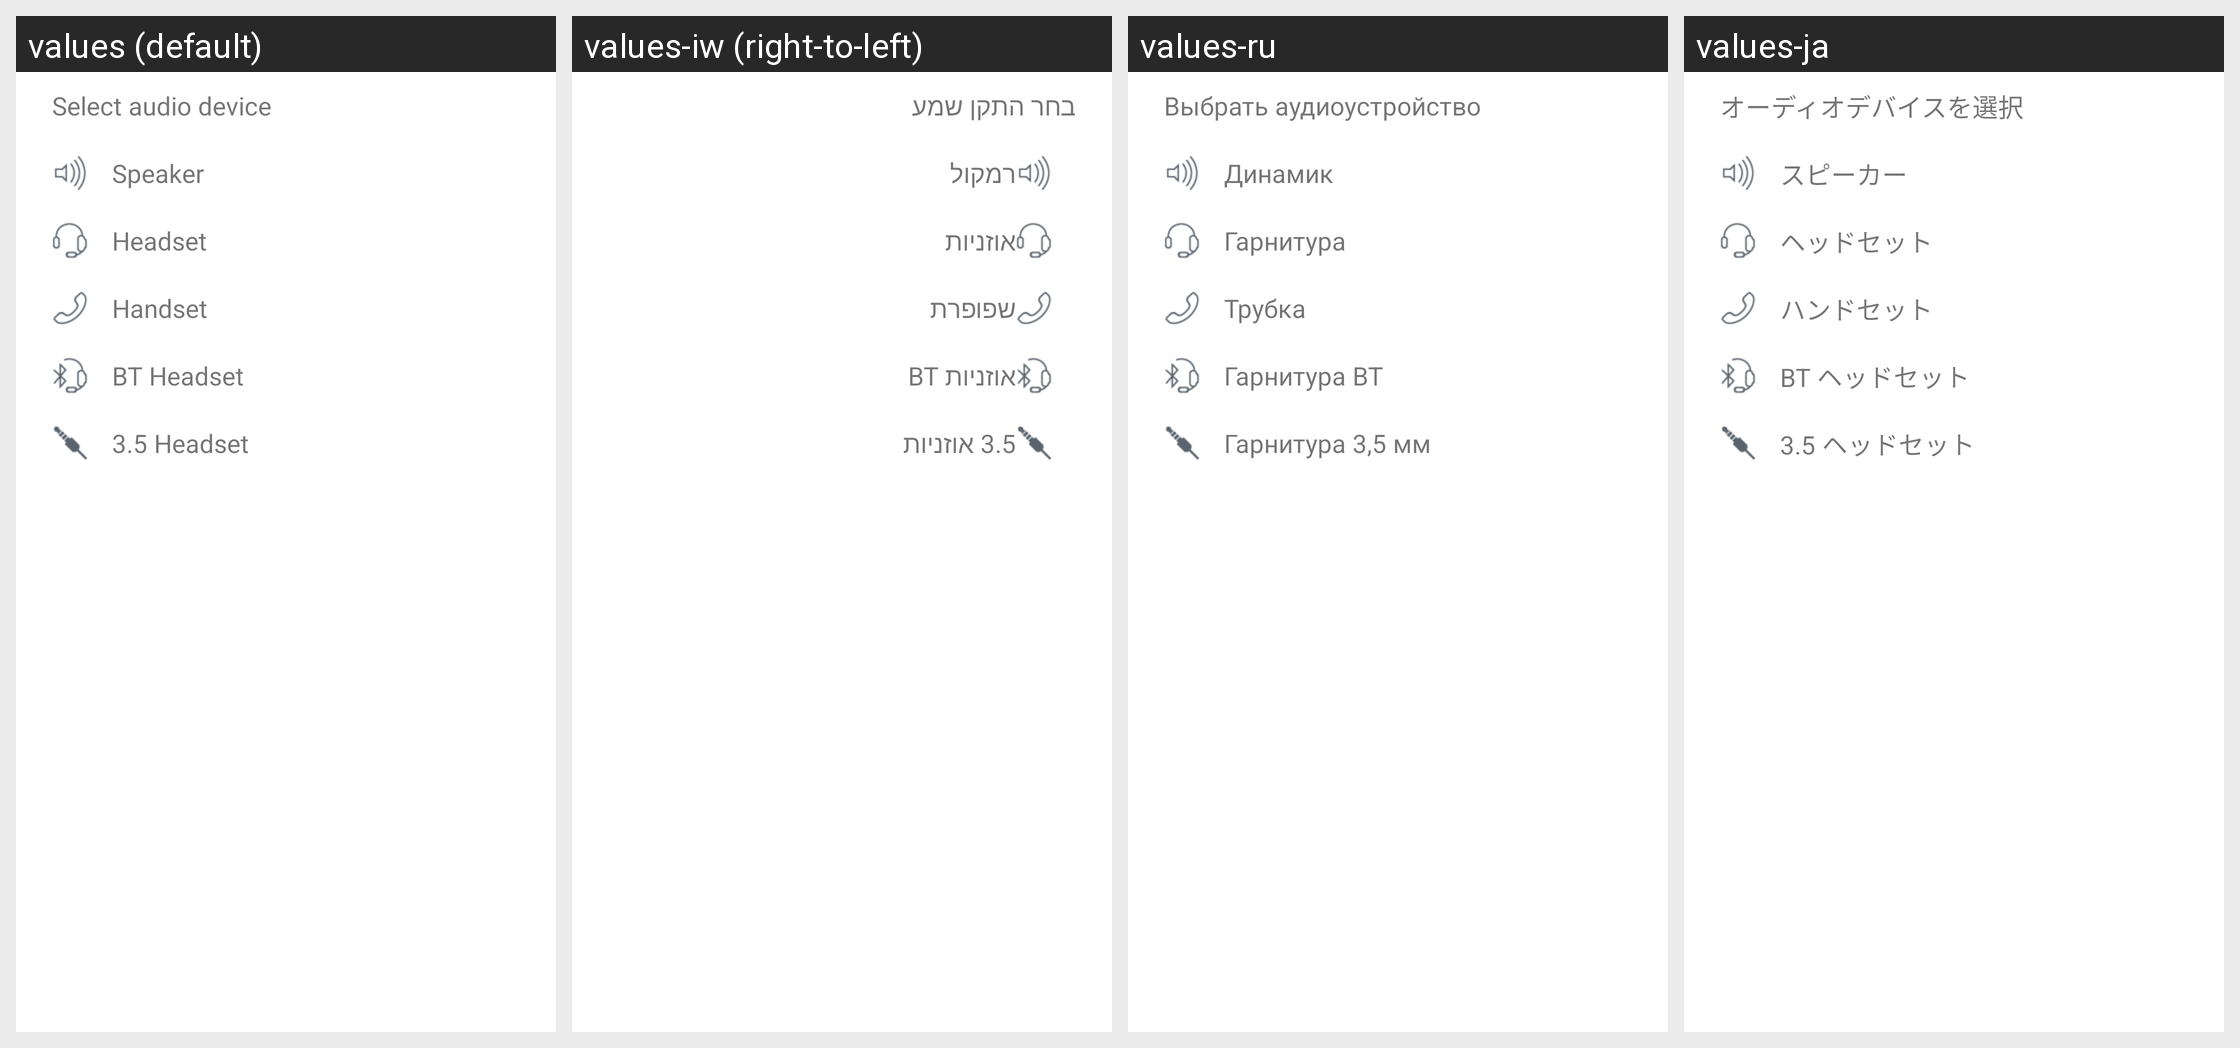

The Android screen above is rendered under several locales of the same app. Produce the string resources it draws, with the default and per-locale values.
Android screen res/layout/menu_select_audio_device.xml rendered under 4 locales, left to right: values (default), values-iw (right-to-left), values-ru, values-ja. Device: Nexus 5 (rendered at 1080×1920; each locale shown at half size, 540×960, under a caption strip naming it); theme AppTheme.
Other locales in the repository, not shown: values-de, values-es, values-fr, values-it, values-ko, values-pt, values-zh-rCN.
Strings drawn on this screen, with the default value and each locale's value (text and hints the layout hard-codes, and strings that could not be matched under every locale, appear in the picture but are not listed):

select_audio_dev_title
  values: Select audio device
  values-iw: בחר התקן שמע
  values-ru: Выбрать аудиоустройство
  values-ja: オーディオデバイスを選択

select_audio_dev_speaker
  values: Speaker
  values-iw: רמקול
  values-ru: Динамик
  values-ja: スピーカー

select_audio_dev_headset
  values: Headset
  values-iw: אוזניות
  values-ru: Гарнитура
  values-ja: ヘッドセット

select_audio_dev_handset
  values: Handset
  values-iw: שפופרת
  values-ru: Трубка
  values-ja: ハンドセット

select_audio_dev_bt_headset
  values: BT Headset
  values-iw: אוזניות BT
  values-ru: Гарнитура BT
  values-ja: BT ヘッドセット

select_audio_dev_35headset
  values: 3.5 Headset
  values-iw: 3.5 אוזניות
  values-ru: Гарнитура 3,5 мм
  values-ja: 3.5 ヘッドセット
